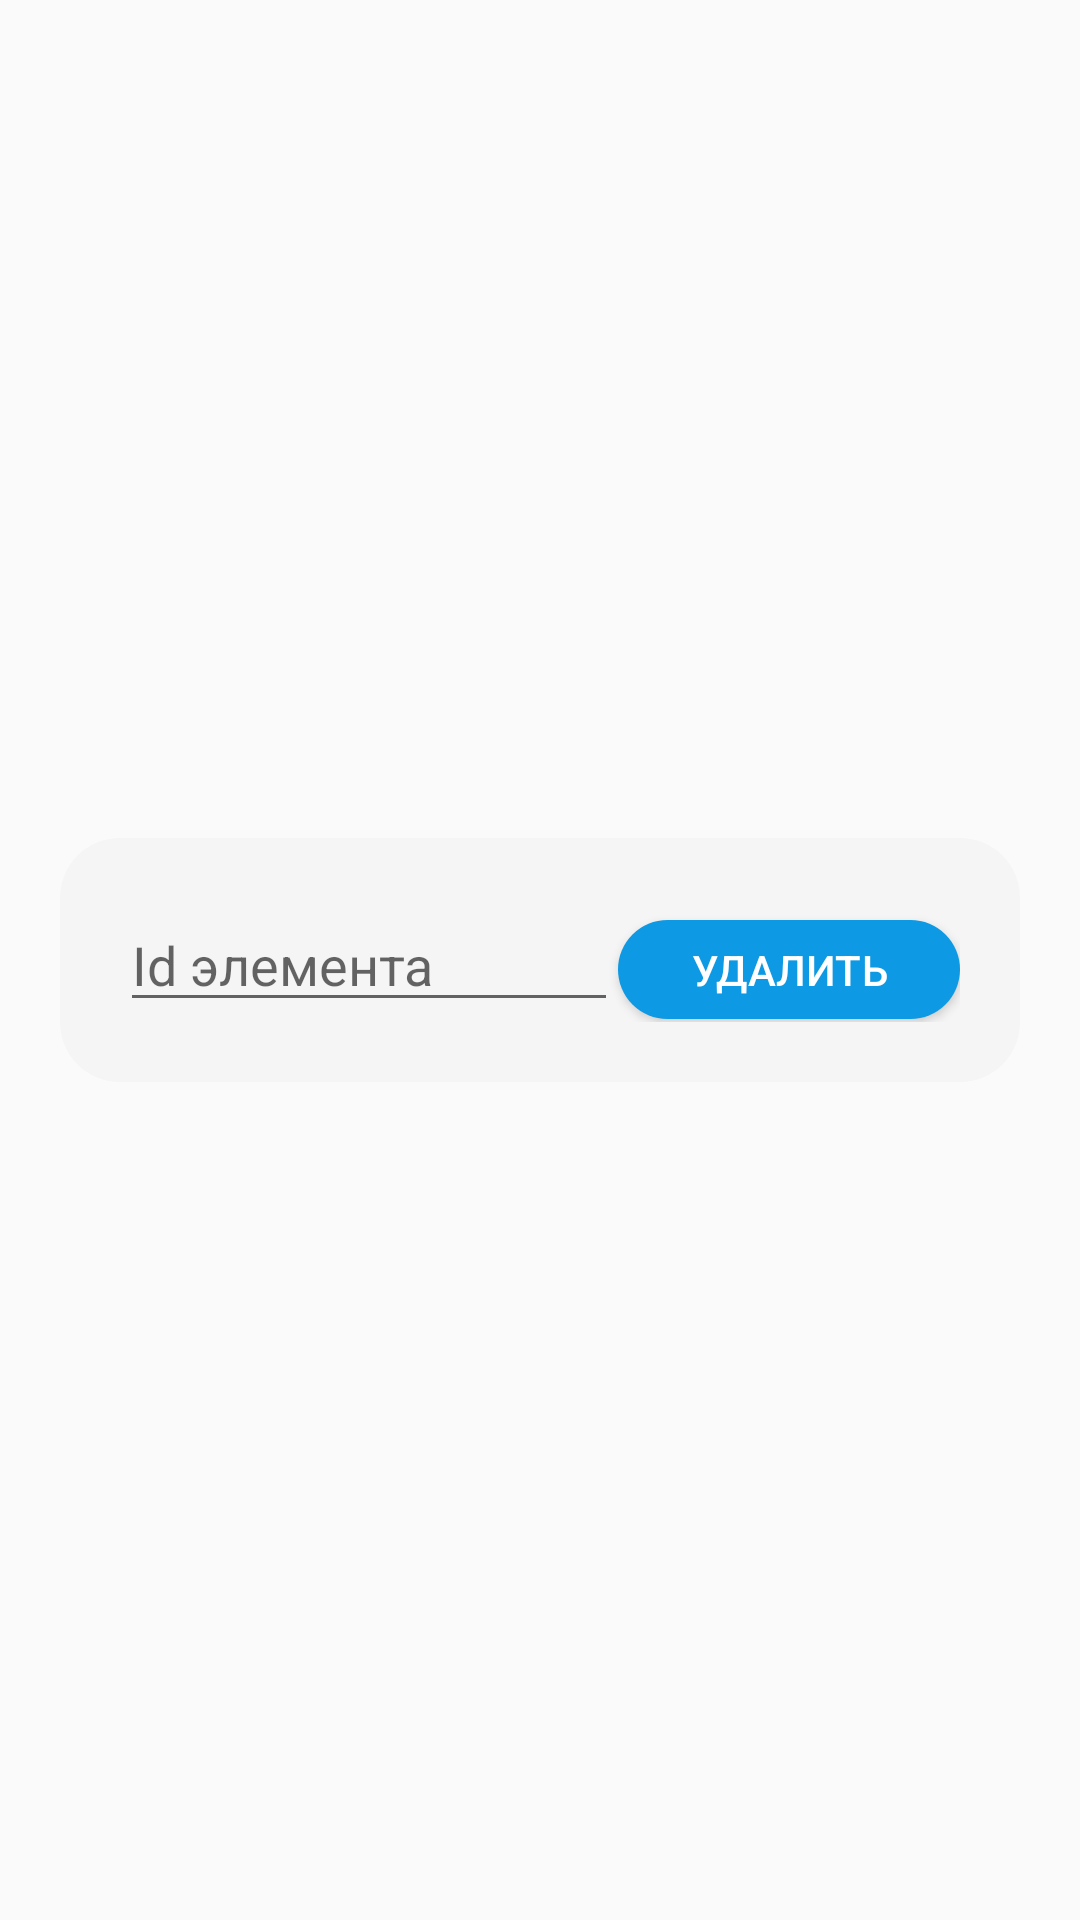

Produce the Android XML layout that renders to this screen, including the resource entries it uses.
<!-- AndroidManifest.xml: application theme Theme.Pharmacy -->
<!-- res/layout/activity_delete_admin.xml -->
<?xml version="1.0" encoding="utf-8"?>
<androidx.constraintlayout.widget.ConstraintLayout xmlns:android="http://schemas.android.com/apk/res/android"
    xmlns:app="http://schemas.android.com/apk/res-auto"
    xmlns:tools="http://schemas.android.com/tools"
    android:layout_width="match_parent"
    android:layout_height="match_parent"
    android:background="@drawable/tittle"
    android:padding="20dp"
    tools:context=".Admin.DeleteAdminActivity">

    <androidx.constraintlayout.widget.ConstraintLayout
        android:id="@+id/constraintLayoutDelete"
        android:layout_width="wrap_content"
        android:layout_height="wrap_content"
        android:background="@drawable/rount_employee"
        android:padding="20dp"
        app:layout_constraintBottom_toBottomOf="parent"
        app:layout_constraintEnd_toEndOf="parent"
        app:layout_constraintStart_toStartOf="parent"
        app:layout_constraintTop_toTopOf="parent">

        <TableLayout
            android:layout_width="wrap_content"
            android:layout_height="wrap_content"
            app:layout_constraintBottom_toBottomOf="parent"
            app:layout_constraintEnd_toEndOf="parent"
            app:layout_constraintStart_toStartOf="parent"
            app:layout_constraintTop_toTopOf="parent">

            <TableRow
                android:layout_width="match_parent"
                android:layout_height="match_parent">

                <EditText
                    android:id="@+id/editTextDeleteSearchDataInformation"
                    android:layout_width="wrap_content"
                    android:layout_height="wrap_content"
                    android:layout_weight="1"
                    android:ems="10"
                    android:hint="Id элемента"
                    android:inputType="text"
                    android:textColor="#000000" />

                <Button
                    android:id="@+id/butDeleteDataInformation"
                    android:layout_width="114dp"
                    android:layout_height="33dp"
                    android:background="@drawable/rount_but"
                    android:text="Удалить"
                    android:textColor="#FFFFFF" />
            </TableRow>
        </TableLayout>
    </androidx.constraintlayout.widget.ConstraintLayout>
</androidx.constraintlayout.widget.ConstraintLayout>
<!-- resources referenced by this layout -->
<resources>
  <!-- drawable rount_but (drawable) -->
  <?xml version="1.0" encoding="utf-8"?>
  <shape xmlns:android="http://schemas.android.com/apk/res/android"
      android:shape="rectangle">
      <solid android:color="#0D99E3"/>
      <corners android:radius="100dp"/>
  </shape>
  <!-- drawable rount_employee (drawable) -->
  <?xml version="1.0" encoding="utf-8"?>
  <shape xmlns:android="http://schemas.android.com/apk/res/android"
      android:shape="rectangle" >
  
      
      <solid
          android:color="#F5F5F5"/>
      <corners android:radius="20dp"/>
  
  </shape>
  <style name="Theme.Pharmacy" parent="Base.Theme.Pharmacy" />
  <style name="Base.Theme.Pharmacy" parent="Theme.AppCompat.Light.NoActionBar">
          
          
      </style>
</resources>
